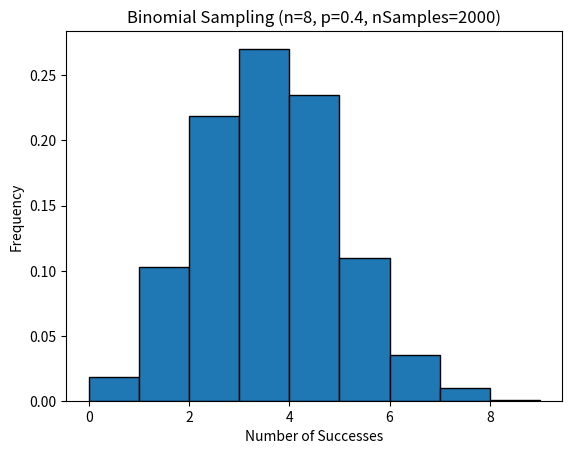

The script that saved this image:
import scipy.stats as stats
import matplotlib.pyplot as plt

# n - Number of trials
n = 8

# p - Probability of Success
p = 0.4

# nSamples - Number of samples
nSamples = 2000

# Generate the samples
samples = stats.binom.rvs(n, p, size=nSamples)

# Plot results
plt.hist(samples, bins=range(n+2), density=True, edgecolor='black')
plt.title("Binomial Sampling (n=8, p=0.4, nSamples=2000)")
plt.xlabel("Number of Successes")
plt.ylabel("Frequency")
plt.show()